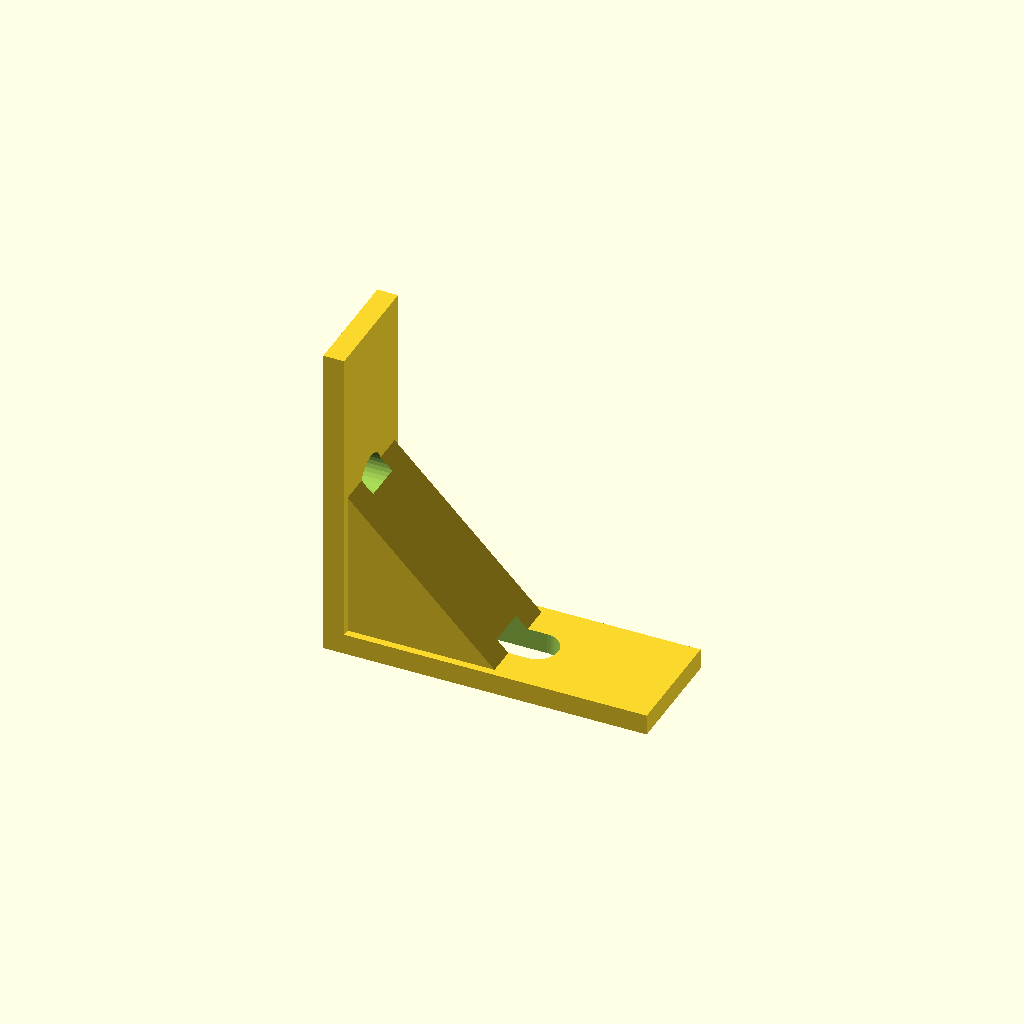
Cell 1: the model at its default parameters.
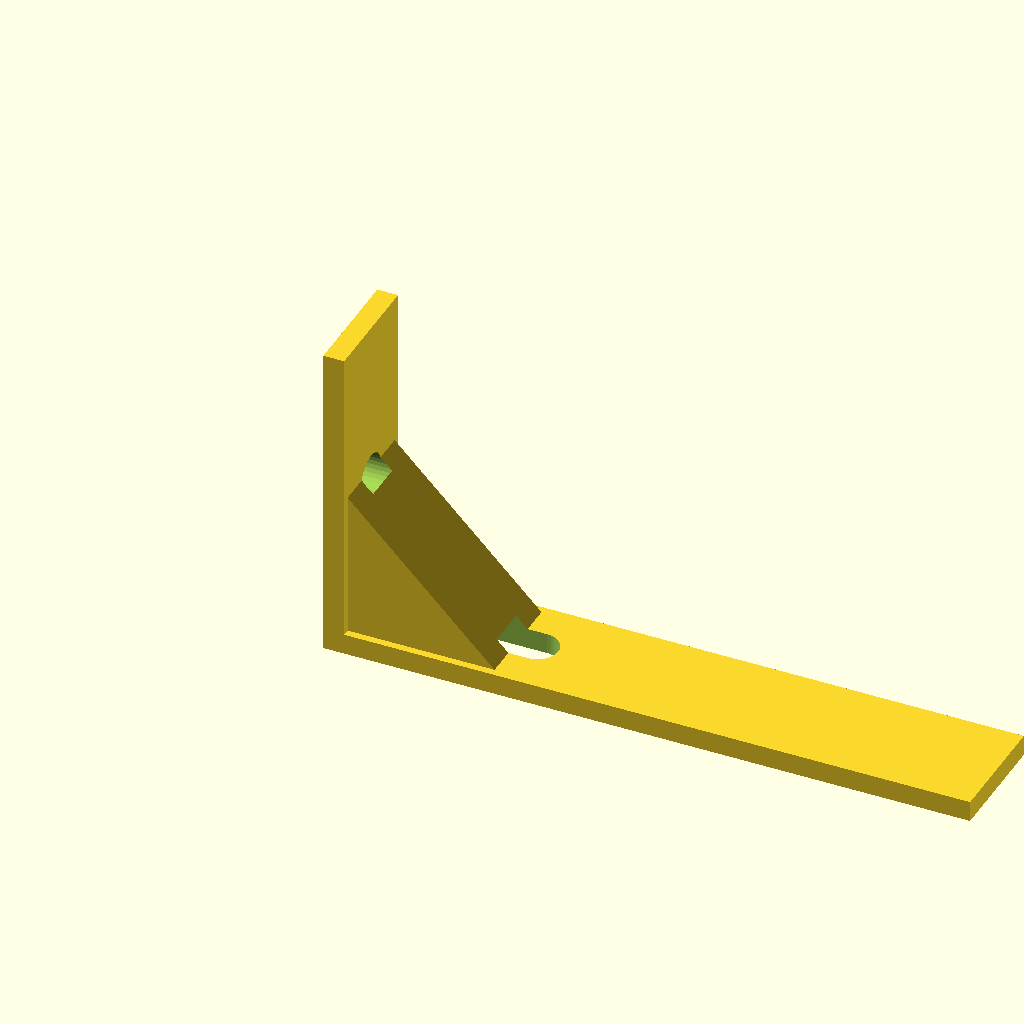
Cell 2 — horiz_len set to 140, the other parameters unchanged.
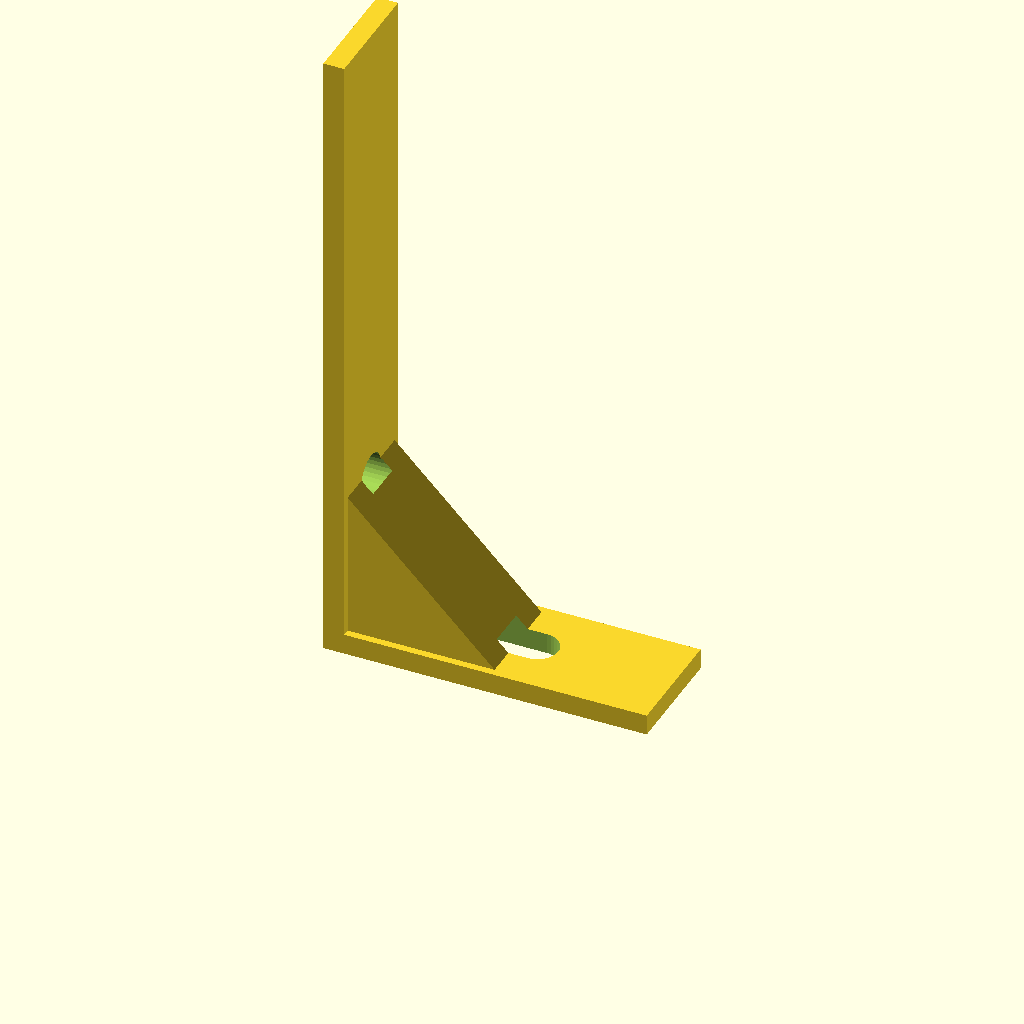
Cell 3: vert_len = 140 (everything else at default).
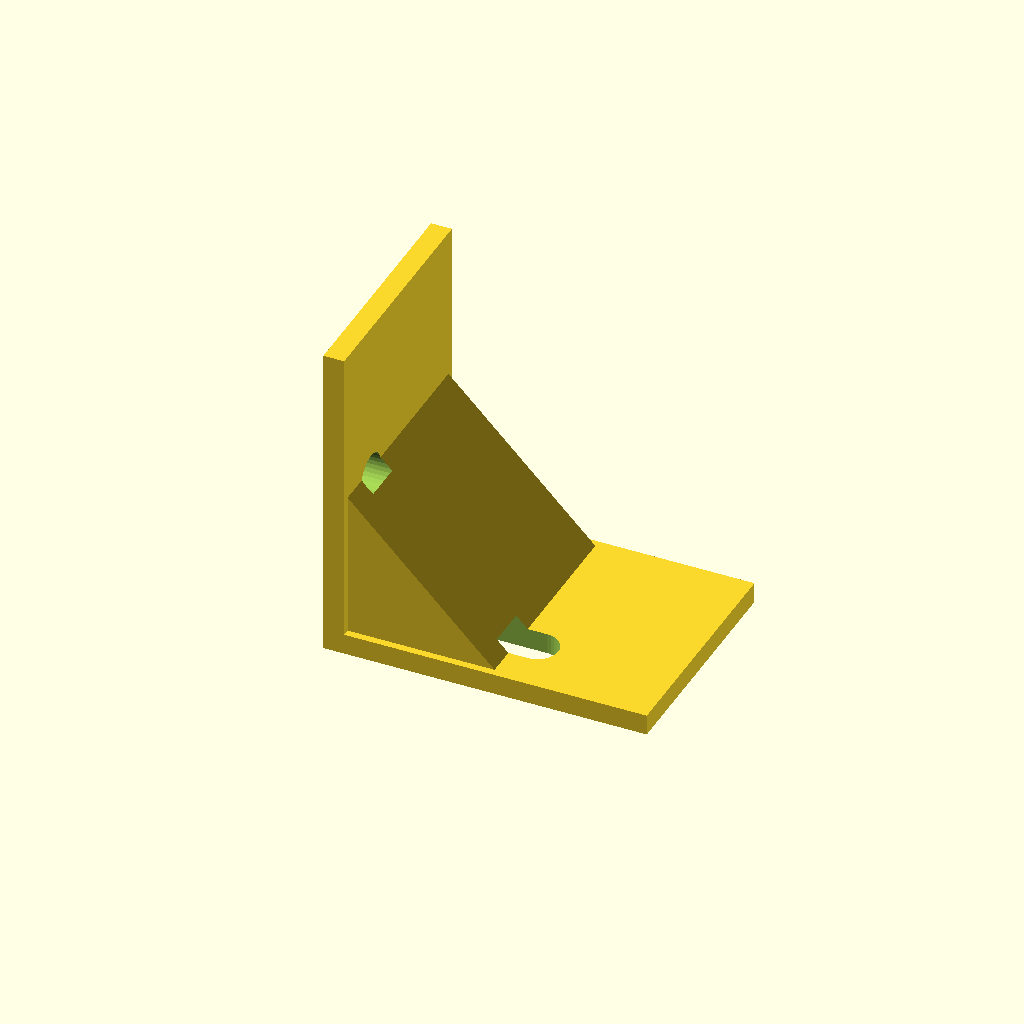
Cell 4: profile_w = 50 (everything else at default).
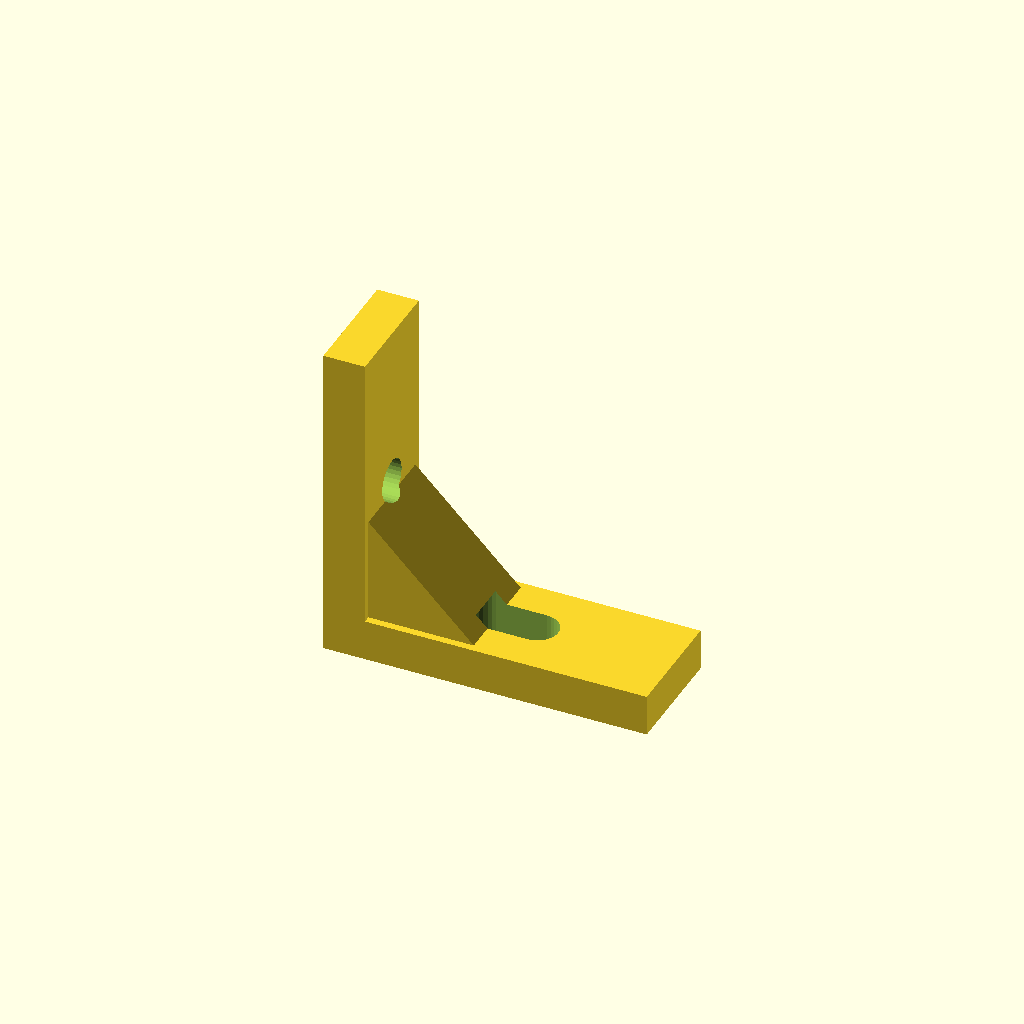
Cell 5: plate_t = 9 (everything else at default).
All cells are drawn from one camera (rotation 55°, 0°, 25°, orthographic, colour scheme Cornfield), so only the parameter changes between them.
The OpenSCAD source (optional_data/data/gen2/lbrackets/part_0057.scad):
$fn = 32;

// ----------------------------------------------------------------------
// L-bracket: 70 x 25 x 70 mm
// ----------------------------------------------------------------------

// --- parameters (mm) ---
horiz_len = 70;           // horizontal leg, X
vert_len = 70;            // vertical leg, Z
profile_w = 25;           // bracket depth, Y
plate_t = 4.5;            // plate thickness
hole_d = 9;               // clearance for M8
slot_l = 20;              // adjustment slot length
rib_leg = 39.2;           // gusset leg
rib_sink = 1.6;           // gusset overlap into the plates

module hole_z(px, py) {
  translate([px, py, -2.5]) cylinder(h = plate_t + 5, d = hole_d);
}
module hole_x(pz, py) {
  translate([-2.5, py, pz]) rotate([0, 90, 0]) cylinder(h = plate_t + 5, d = hole_d);
}
module adjust_slot(px, py) {
  hull() {
    translate([px - (slot_l - hole_d) / 2, py, -2.5]) cylinder(h = plate_t + 5, d = hole_d);
    translate([px + (slot_l - hole_d) / 2, py, -2.5]) cylinder(h = plate_t + 5, d = hole_d);
  }
}
module gusset() {
  translate([0, profile_w - rib_sink, 0])
    rotate([90, 0, 0])
      linear_extrude(height = profile_w - 2 * rib_sink)
        polygon(points = [[rib_sink, rib_sink], [rib_leg, rib_sink], [rib_sink, rib_leg]]);
}

difference() {
  union() {
    /* horizontal leg */
    cube([horiz_len, profile_w, plate_t]);
    /* vertical leg, overlapping the corner block */
    cube([plate_t, profile_w, vert_len]);
    gusset();
  }
  adjust_slot(35, 12.5);
  hole_x(35, 12.5);
}
Parameter table extracted from the source (name, type, default, range or options):
horiz_len: number, default 70
vert_len: number, default 70
profile_w: number, default 25
plate_t: number, default 4.5
hole_d: number, default 9
slot_l: number, default 20
rib_leg: number, default 39.2
rib_sink: number, default 1.6
